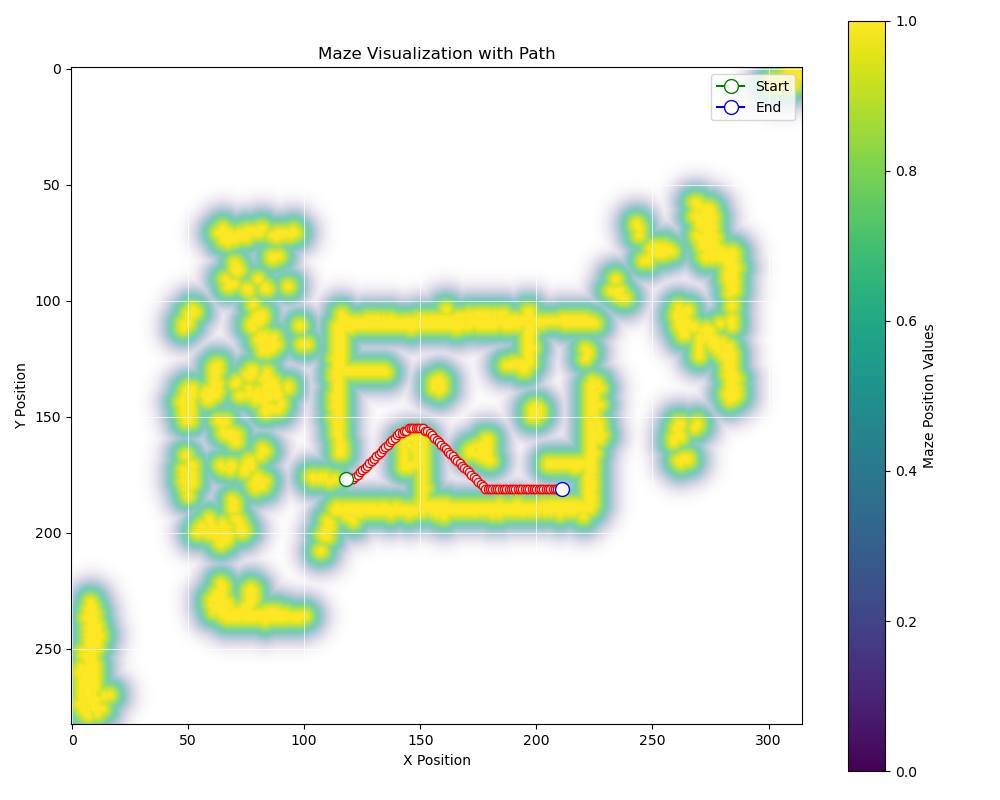

Source data for this figure (header and first rows):
odom_x, odom_y, odom_th, timestamp, 
1.1949707641178975e-06, -1.3918142940383404e-06, 1.3828270205290953e-05, 1732747036389791250, 
1.1949707641178975e-06, -1.3918142940383404e-06, 1.3828270355653738e-05, 1732747036439747669, 
1.1949707641178975e-06, -1.3918142940383404e-06, 1.3828272246938855e-05, 1732747036479318443, 
1.1949707641178975e-06, -1.3918142940383404e-06, 1.3828272051183043e-05, 1732747036529878459, 
1.1949707641178975e-06, -1.3918142940383404e-06, 1.3828270346003883e-05, 1732747036579354512, 
1.1949707641178975e-06, -1.3918142940383404e-06, 1.382827282350611e-05, 1732747036629630154, 
1.1949707641178975e-06, -1.3918142940383404e-06, 1.3828276024862913e-05, 1732747036679335855, 
1.1949707641178975e-06, -1.3918142940383404e-06, 1.3828278532642521e-05, 1732747036719700582, 
1.1949707641178975e-06, -1.3918142940383404e-06, 1.3828282695133362e-05, 1732747036789352512, 
1.1949707641178975e-06, -1.3918142940383404e-06, 1.3828286218953998e-05, 1732747036839361602, 
1.1949707641178975e-06, -1.3918142940383404e-06, 1.38282893392909e-05, 1732747036879416115, 
1.1949707641178975e-06, -1.3918142940383404e-06, 1.3828294796291796e-05, 1732747036979330198, 
1.1949707641178975e-06, -1.3918142940383404e-06, 1.3828300253292692e-05, 1732747037079331905, 
1.1949707641178975e-06, -1.3918142940383404e-06, 1.3828302981793138e-05, 1732747037119413350, 
1.1743679806386353e-06, -1.367817617392575e-06, 1.358950096600761e-05, 1732747051989713907, 
1.1743679806386353e-06, -1.367817617392575e-06, 1.3589498237507773e-05, 1732747052040457130, 
1.1743679806386353e-06, -1.367817617392575e-06, 1.3589495509007936e-05, 1732747052080443043, 
1.1743679806386353e-06, -1.367817617392575e-06, 1.3589490052008264e-05, 1732747052179195569, 
1.1743679806386353e-06, -1.367817617392575e-06, 1.3589484595008593e-05, 1732747052280430358, 
1.1743679806386353e-06, -1.367817617392575e-06, 1.3589478228508975e-05, 1732747052389991795, 
1.1743679806386353e-06, -1.367817617392575e-06, 1.3589472771509302e-05, 1732747052480460262, 
0.0006995, 6.583852518815547e-05, -0.001331, 1732747052579448756, 
0.01011, -0.0002578, -0.002473, 1732747052680439726, 
0.02141, -0.0007588, -0.01042, 1732747052789906425, 
0.02916, -0.000672, -0.006648, 1732747052880435713, 
0.03881, -0.0006714, -0.005431, 1732747052979411275, 
0.04824, -0.0007941, -0.004715, 1732747053080553192, 
0.05863, -0.001094, -0.003852, 1732747053190033717, 
0.06691, -0.0009678, -0.004564, 1732747053280463647, 
0.07635, -0.001138, -0.0005774, 1732747053379474047, 
0.08577, -0.001199, 0.003921, 1732747053481484141, 
0.09582, -0.001126, 0.005058, 1732747053589613659, 
0.1041, -0.001287, 0.01219, 1732747053680454607, 
0.1133, -0.0005575, 0.07265, 1732747053780416068, 
0.1222, -0.0001494, 0.1228, 1732747053876530539, 
0.131, 0.0008652, 0.1662, 1732747053971021787, 
0.141, 0.002889, 0.2244, 1732747054080469136, 
0.15, 0.005144, 0.2731, 1732747054180480395, 
0.1588, 0.007721, 0.3236, 1732747054276520660, 
0.1671, 0.01071, 0.3713, 1732747054370198309, 
0.1767, 0.01481, 0.4264, 1732747054480468478, 
0.185, 0.01883, 0.4783, 1732747054580422989, 
0.1933, 0.02325, 0.5249, 1732747054677441824, 
0.2007, 0.02773, 0.5652, 1732747054770093265, 
0.2093, 0.03344, 0.6067, 1732747054880473629, 
0.2175, 0.03943, 0.6416, 1732747054979444985, 
0.2251, 0.04528, 0.6715, 1732747055078555984, 
0.233, 0.05224, 0.6956, 1732747055188931954, 
0.2394, 0.05784, 0.7138, 1732747055280440898, 
0.2462, 0.06445, 0.7309, 1732747055380445909, 
0.2527, 0.07092, 0.742, 1732747055478551190, 
0.2596, 0.07711, 0.7513, 1732747055570465902, 
0.2671, 0.08421, 0.7615, 1732747055681474653, 
0.2736, 0.0906, 0.766, 1732747055782458691, 
0.2801, 0.09704, 0.7728, 1732747055879476451, 
0.2872, 0.1045, 0.7802, 1732747055989395113, 
0.2932, 0.1107, 0.7835, 1732747056080450098, 
0.2998, 0.1171, 0.7859, 1732747056180450978, 
0.3064, 0.1236, 0.7898, 1732747056280530616, 
0.3123, 0.1297, 0.7941, 1732747056370986577, 
... 582 more rows
